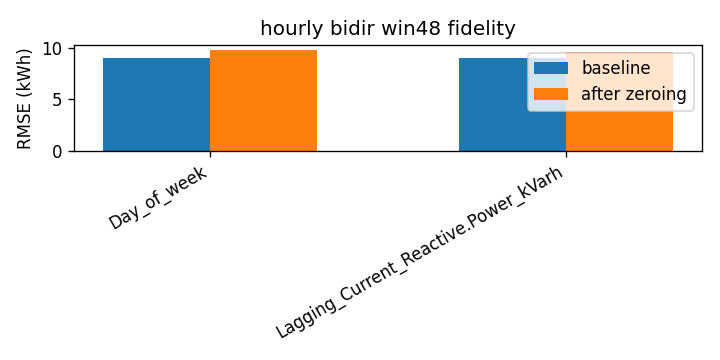

The table this chart was drawn from, first rows:
attr, baseline_rmse, rmse_zero, delta
Day_of_week, 9.023, 9.783, 0.7598
Lagging_Current_Reactive.Power_kVarh, 9.023, 9.569, 0.5459
